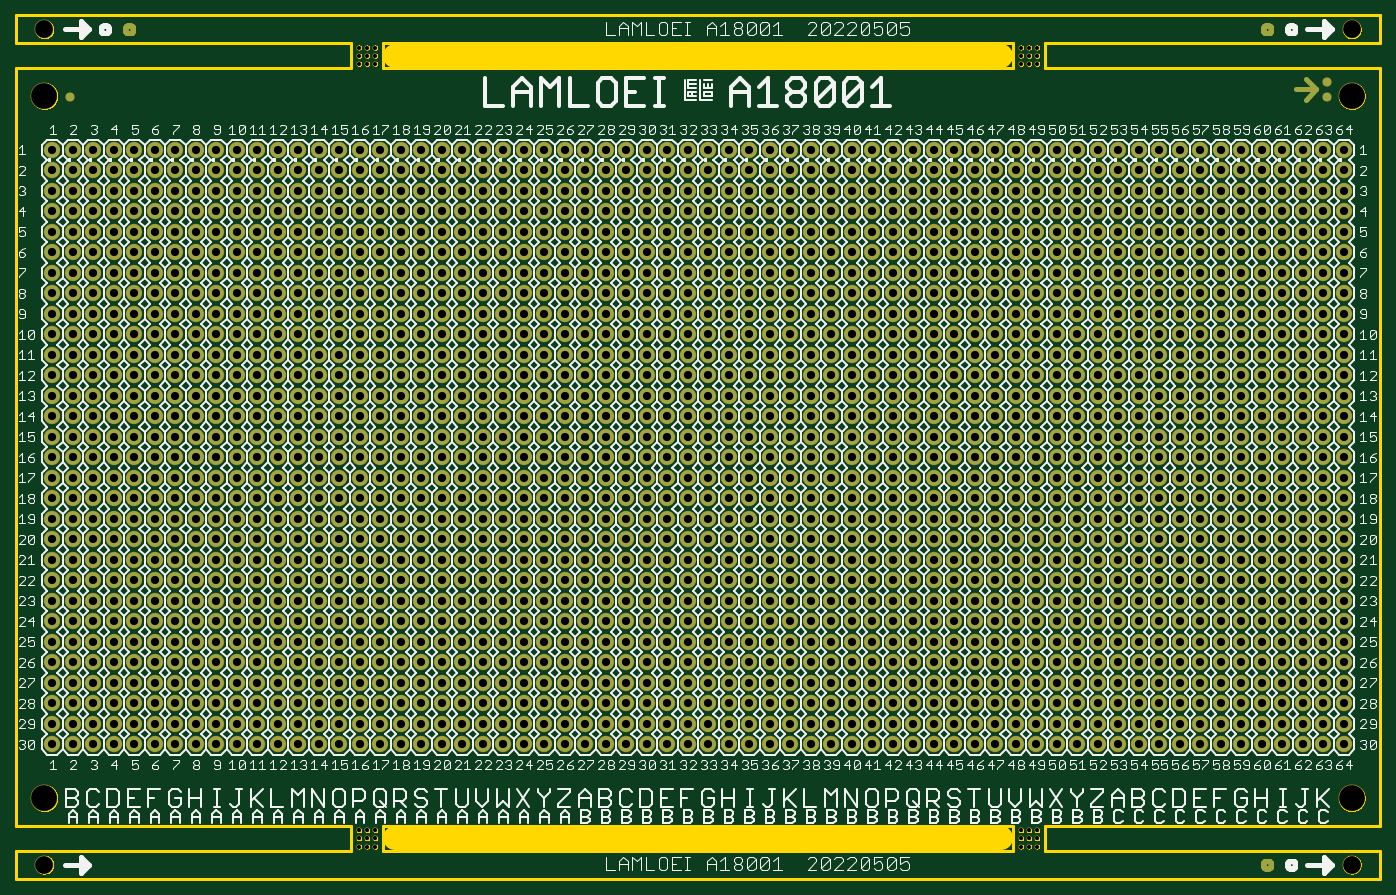
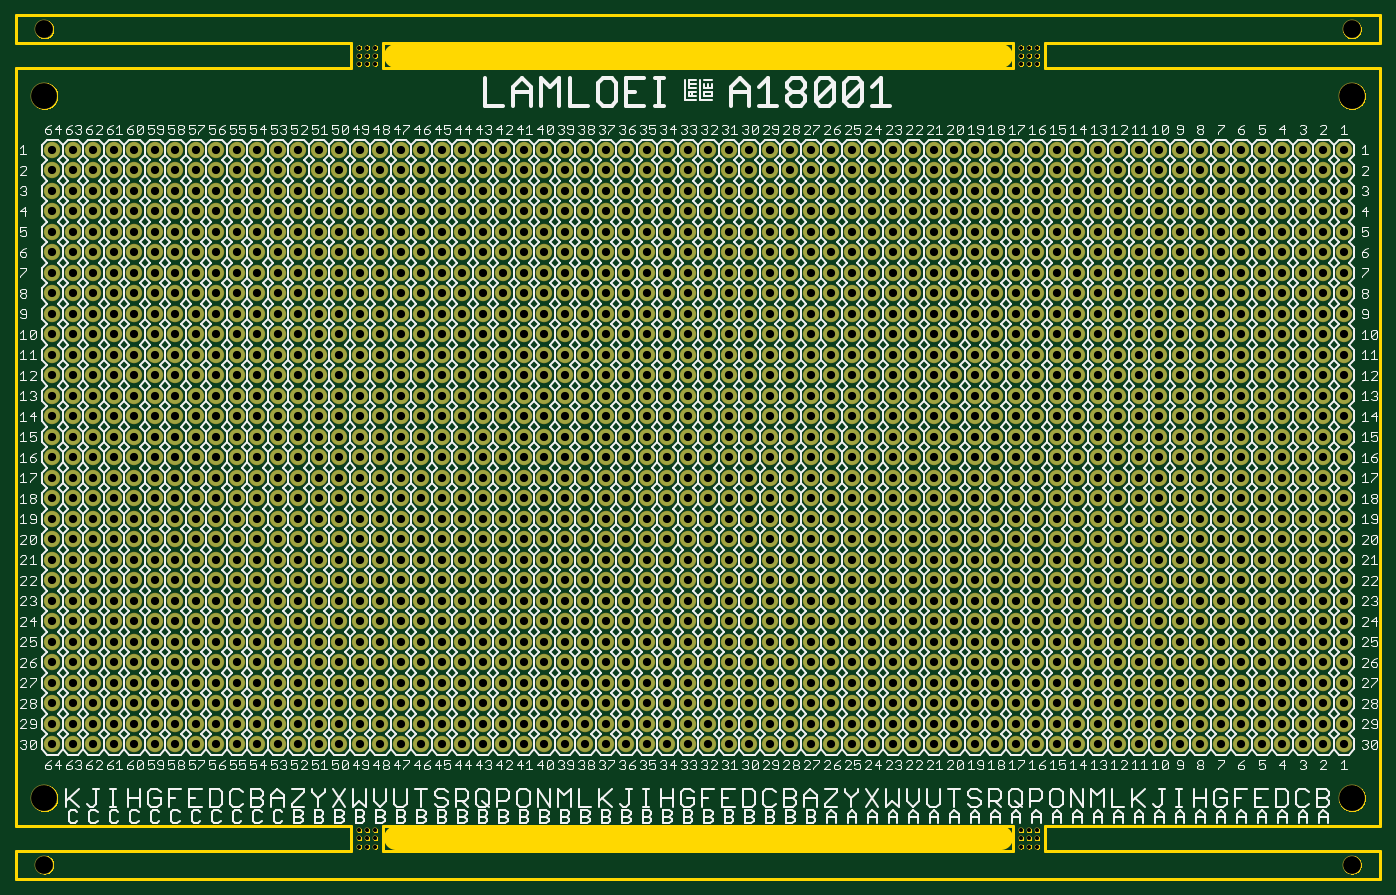
Circuit board: 8 layer files. Board 169.0 x 107.0 mm.
- bottom_copper: lamloei_breadout_a18001.GBL (40438 bytes)
- bottom_silk: lamloei_breadout_a18001.GBO (334780 bytes)
- bottom_mask: lamloei_breadout_a18001.GBS (41431 bytes)
- outline: lamloei_breadout_a18001.GKO (115055 bytes)
- top_copper: lamloei_breadout_a18001.GTL (49535 bytes)
- top_silk: lamloei_breadout_a18001.GTO (437161 bytes)
- top_mask: lamloei_breadout_a18001.GTS (50528 bytes)
- drill: lamloei_breadout_a18001.XLN (25084 bytes)

=== bottom_copper: lamloei_breadout_a18001.GBL (40438 bytes, source omitted) ===
=== bottom_silk: lamloei_breadout_a18001.GBO (334780 bytes, source omitted) ===
=== bottom_mask: lamloei_breadout_a18001.GBS (41431 bytes, source omitted) ===
=== outline: lamloei_breadout_a18001.GKO (115055 bytes, source omitted) ===
=== top_copper: lamloei_breadout_a18001.GTL (49535 bytes, source omitted) ===
=== top_silk: lamloei_breadout_a18001.GTO (437161 bytes, source omitted) ===
=== top_mask: lamloei_breadout_a18001.GTS (50528 bytes, source omitted) ===
=== drill: lamloei_breadout_a18001.XLN (25084 bytes, source omitted) ===
